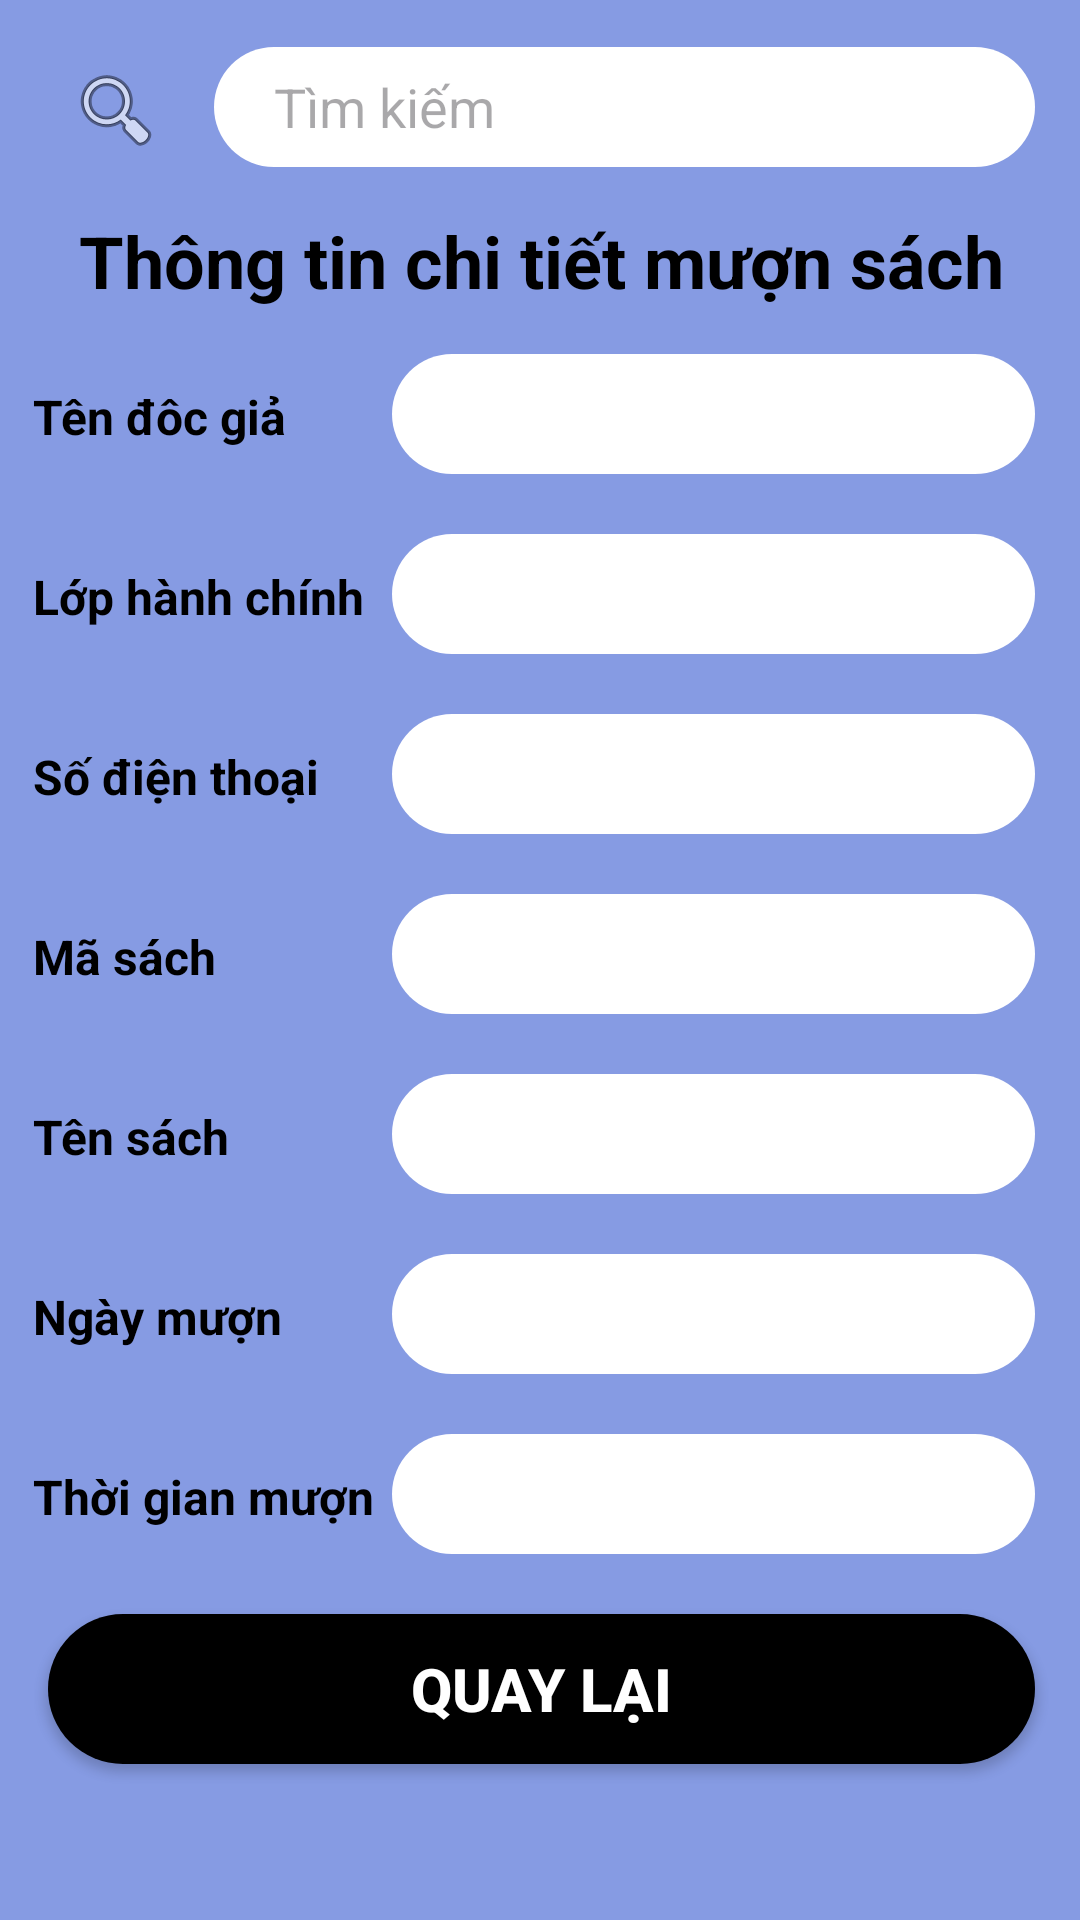

Here is an Android app screen rendered from its layout file. Give the layout XML and the strings, colors and styles it references.
<!-- AndroidManifest.xml: application theme Theme.QLTVFBU -->
<!-- res/layout/activity_xem_thong_tin_muon_sach.xml -->
<?xml version="1.0" encoding="utf-8"?>
<androidx.constraintlayout.widget.ConstraintLayout xmlns:android="http://schemas.android.com/apk/res/android"
    xmlns:app="http://schemas.android.com/apk/res-auto"
    xmlns:tools="http://schemas.android.com/tools"
    android:id="@+id/main"
    android:layout_width="match_parent"
    android:layout_height="match_parent"
    android:background="#869BE3"
    tools:context=".XemThongTinMuonSach">

    <LinearLayout
        android:layout_width="409dp"
        android:layout_height="729dp"
        android:orientation="vertical"
        android:layout_marginTop="110dp"
        android:paddingRight="35dp"
        android:paddingLeft="35dp"
        app:layout_constraintBottom_toBottomOf="parent"
        app:layout_constraintEnd_toEndOf="parent"
        app:layout_constraintStart_toStartOf="parent"
        app:layout_constraintTop_toTopOf="parent">

        <LinearLayout
            android:layout_width="match_parent"
            android:layout_height="wrap_content"
            android:orientation="horizontal">

            <ImageButton
                android:id="@+id/btnTimKiemMS"
                android:layout_marginTop="10dp"
                android:layout_width="wrap_content"
                android:layout_height="wrap_content"
                android:layout_weight="1"
                android:background="#869BE3"
                app:srcCompat="@android:drawable/ic_menu_search" />

            <EditText
                android:id="@+id/timKiemMS"
                android:layout_width="wrap_content"
                android:layout_height="40dp"
                android:layout_weight="1"
                android:layout_margin="5dp"
                android:hint="Tìm kiếm"
                android:background="@drawable/tk_text"
                android:paddingLeft="20dp"
                app:backgroundTint="@null"
                android:ems="10"
                android:inputType="text" />
        </LinearLayout>

        <TextView
            android:id="@+id/textView23"
            android:layout_width="match_parent"
            android:layout_height="wrap_content"
            android:layout_marginTop="10dp"
            android:text="Thông tin chi tiết mượn sách"
            android:textAlignment="center"
            android:textColor="#000"
            android:textSize="24sp"
            android:textStyle="bold" />

        <LinearLayout
            android:layout_width="match_parent"
            android:layout_height="wrap_content"
            android:layout_marginTop="10dp"
            android:orientation="horizontal">

            <TextView
                android:id="@+id/textView24"
                android:layout_width="150dp"
                android:layout_height="wrap_content"
                android:layout_marginTop="5dp"
                android:layout_weight="1"
                android:text="Tên đôc giả"
                android:textColor="#000"
                android:textSize="16sp"
                android:textStyle="bold" />

            <EditText
                android:id="@+id/tenDGXemMS"
                android:layout_width="wrap_content"
                android:layout_height="40dp"
                android:layout_weight="1"
                android:layout_margin="5dp"
                android:background="@drawable/tk_text"
                android:paddingLeft="20dp"
                app:backgroundTint="@null"
                android:ems="10"
                android:inputType="text" />
        </LinearLayout>

        <LinearLayout
            android:layout_width="match_parent"
            android:layout_height="wrap_content"
            android:layout_marginTop="10dp"
            android:orientation="horizontal">

            <TextView
                android:id="@+id/textView25"
                android:layout_width="150dp"
                android:layout_height="wrap_content"
                android:layout_weight="1"
                android:layout_marginTop="5dp"
                android:text="Lớp hành chính"
                android:textColor="#000"
                android:textSize="16sp"
                android:textStyle="bold" />

            <EditText
                android:id="@+id/lopXemMS"
                android:layout_width="wrap_content"
                android:layout_height="40dp"
                android:layout_weight="1"
                android:layout_margin="5dp"
                android:background="@drawable/tk_text"
                android:paddingLeft="20dp"
                app:backgroundTint="@null"
                android:ems="10"
                android:inputType="text" />
        </LinearLayout>

        <LinearLayout
            android:layout_width="match_parent"
            android:layout_height="wrap_content"
            android:layout_marginTop="10dp"
            android:orientation="horizontal">

            <TextView
                android:id="@+id/textView26"
                android:layout_width="150dp"
                android:layout_height="wrap_content"
                android:layout_weight="1"
                android:layout_marginTop="5dp"
                android:text="Số điện thoại"
                android:textColor="#000"
                android:textSize="16sp"
                android:textStyle="bold" />

            <EditText
                android:id="@+id/sdtXemMS"
                android:layout_width="wrap_content"
                android:layout_height="40dp"
                android:layout_weight="1"
                android:layout_margin="5dp"
                android:background="@drawable/tk_text"
                android:paddingLeft="20dp"
                app:backgroundTint="@null"
                android:ems="10"
                android:inputType="text" />
        </LinearLayout>

        <LinearLayout
            android:layout_width="match_parent"
            android:layout_height="wrap_content"
            android:layout_marginTop="10dp"
            android:orientation="horizontal">

            <TextView
                android:id="@+id/textView27"
                android:layout_width="150dp"
                android:layout_height="wrap_content"
                android:layout_weight="1"
                android:text="Mã sách"
                android:layout_marginTop="5dp"
                android:textColor="#000"
                android:textSize="16sp"
                android:textStyle="bold" />

            <EditText
                android:id="@+id/idSachXemMS"
                android:layout_width="wrap_content"
                android:layout_height="40dp"
                android:layout_weight="1"
                android:layout_margin="5dp"
                android:background="@drawable/tk_text"
                android:paddingLeft="20dp"
                app:backgroundTint="@null"
                android:ems="10"
                android:inputType="text" />
        </LinearLayout>

        <LinearLayout
            android:layout_width="match_parent"
            android:layout_height="wrap_content"
            android:layout_marginTop="10dp"
            android:orientation="horizontal">

            <TextView
                android:id="@+id/textView28"
                android:layout_width="150dp"
                android:layout_height="wrap_content"
                android:layout_weight="1"
                android:text="Tên sách"
                android:layout_marginTop="5dp"
                android:textColor="#000"
                android:textSize="16sp"
                android:textStyle="bold" />

            <EditText
                android:id="@+id/tenSachXemMS"
                android:layout_width="wrap_content"
                android:layout_height="40dp"
                android:layout_weight="1"
                android:layout_margin="5dp"
                android:background="@drawable/tk_text"
                android:paddingLeft="20dp"
                app:backgroundTint="@null"
                android:ems="10"
                android:inputType="text" />
        </LinearLayout>

        <LinearLayout
            android:layout_width="match_parent"
            android:layout_height="wrap_content"
            android:layout_marginTop="10dp"
            android:orientation="horizontal">

            <TextView
                android:id="@+id/textView29"
                android:layout_width="150dp"
                android:layout_height="wrap_content"
                android:layout_weight="1"
                android:text="Ngày mượn"
                android:layout_marginTop="5dp"
                android:textColor="#000"
                android:textSize="16sp"
                android:textStyle="bold" />

            <EditText
                android:id="@+id/dateMuonXemMS"
                android:layout_width="wrap_content"
                android:layout_height="40dp"
                android:layout_weight="1"
                android:layout_margin="5dp"
                android:background="@drawable/tk_text"
                android:paddingLeft="20dp"
                app:backgroundTint="@null"
                android:ems="10"
                android:inputType="date" />
        </LinearLayout>

        <LinearLayout
            android:layout_width="match_parent"
            android:layout_height="wrap_content"
            android:layout_marginTop="10dp"
            android:layout_marginBottom="10dp"
            android:orientation="horizontal">

            <TextView
                android:id="@+id/textView30"
                android:layout_width="150dp"
                android:layout_height="wrap_content"
                android:layout_weight="1"
                android:layout_marginTop="5dp"
                android:text="Thời gian mượn"
                android:textColor="#000"
                android:textSize="16sp"
                android:textStyle="bold" />

            <EditText
                android:id="@+id/timeMuonXemMS"
                android:layout_width="wrap_content"
                android:layout_height="40dp"
                android:layout_weight="1"
                android:layout_margin="5dp"
                android:background="@drawable/tk_text"
                android:paddingLeft="20dp"
                app:backgroundTint="@null"
                android:ems="10"
                android:inputType="text" />
        </LinearLayout>

        <Button
            android:id="@+id/btnBackXemMS"
            android:layout_width="match_parent"
            android:layout_height="wrap_content"
            android:layout_margin="5dp"
            android:background="@drawable/custom_button"
            android:text="Quay lại"
            android:textColor="#fff"
            android:textSize="20sp"
            android:textStyle="bold"
            app:backgroundTint="@null" />
    </LinearLayout>
</androidx.constraintlayout.widget.ConstraintLayout>
<!-- resources referenced by this layout -->
<resources>
  <!-- drawable custom_button (drawable) -->
  <?xml version="1.0" encoding="utf-8"?>
  <shape
      android:shape="rectangle"
      xmlns:android="http://schemas.android.com/apk/res/android">
      <size android:width="100dp"
          android:height="50dp"/>
      <solid android:color="@color/black"/>
      <corners android:radius="50dp"/>
  
  </shape>
  <!-- drawable tk_text (drawable) -->
  <?xml version="1.0" encoding="utf-8"?>
  <shape
      android:shape="rectangle"
      xmlns:android="http://schemas.android.com/apk/res/android">
      <size android:width="250dp"
          android:height="50dp"/>
      <solid android:color="@color/white"/>
      <corners android:radius="20dp"/>
  </shape>
  <style name="Theme.QLTVFBU" parent="Base.Theme.QLTVFBU" />
  <color name="black">#FF000000</color>
  <color name="white">#FFFFFFFF</color>
  <style name="Base.Theme.QLTVFBU" parent="Theme.Material3.DayNight.NoActionBar">
          
          
      </style>
</resources>
